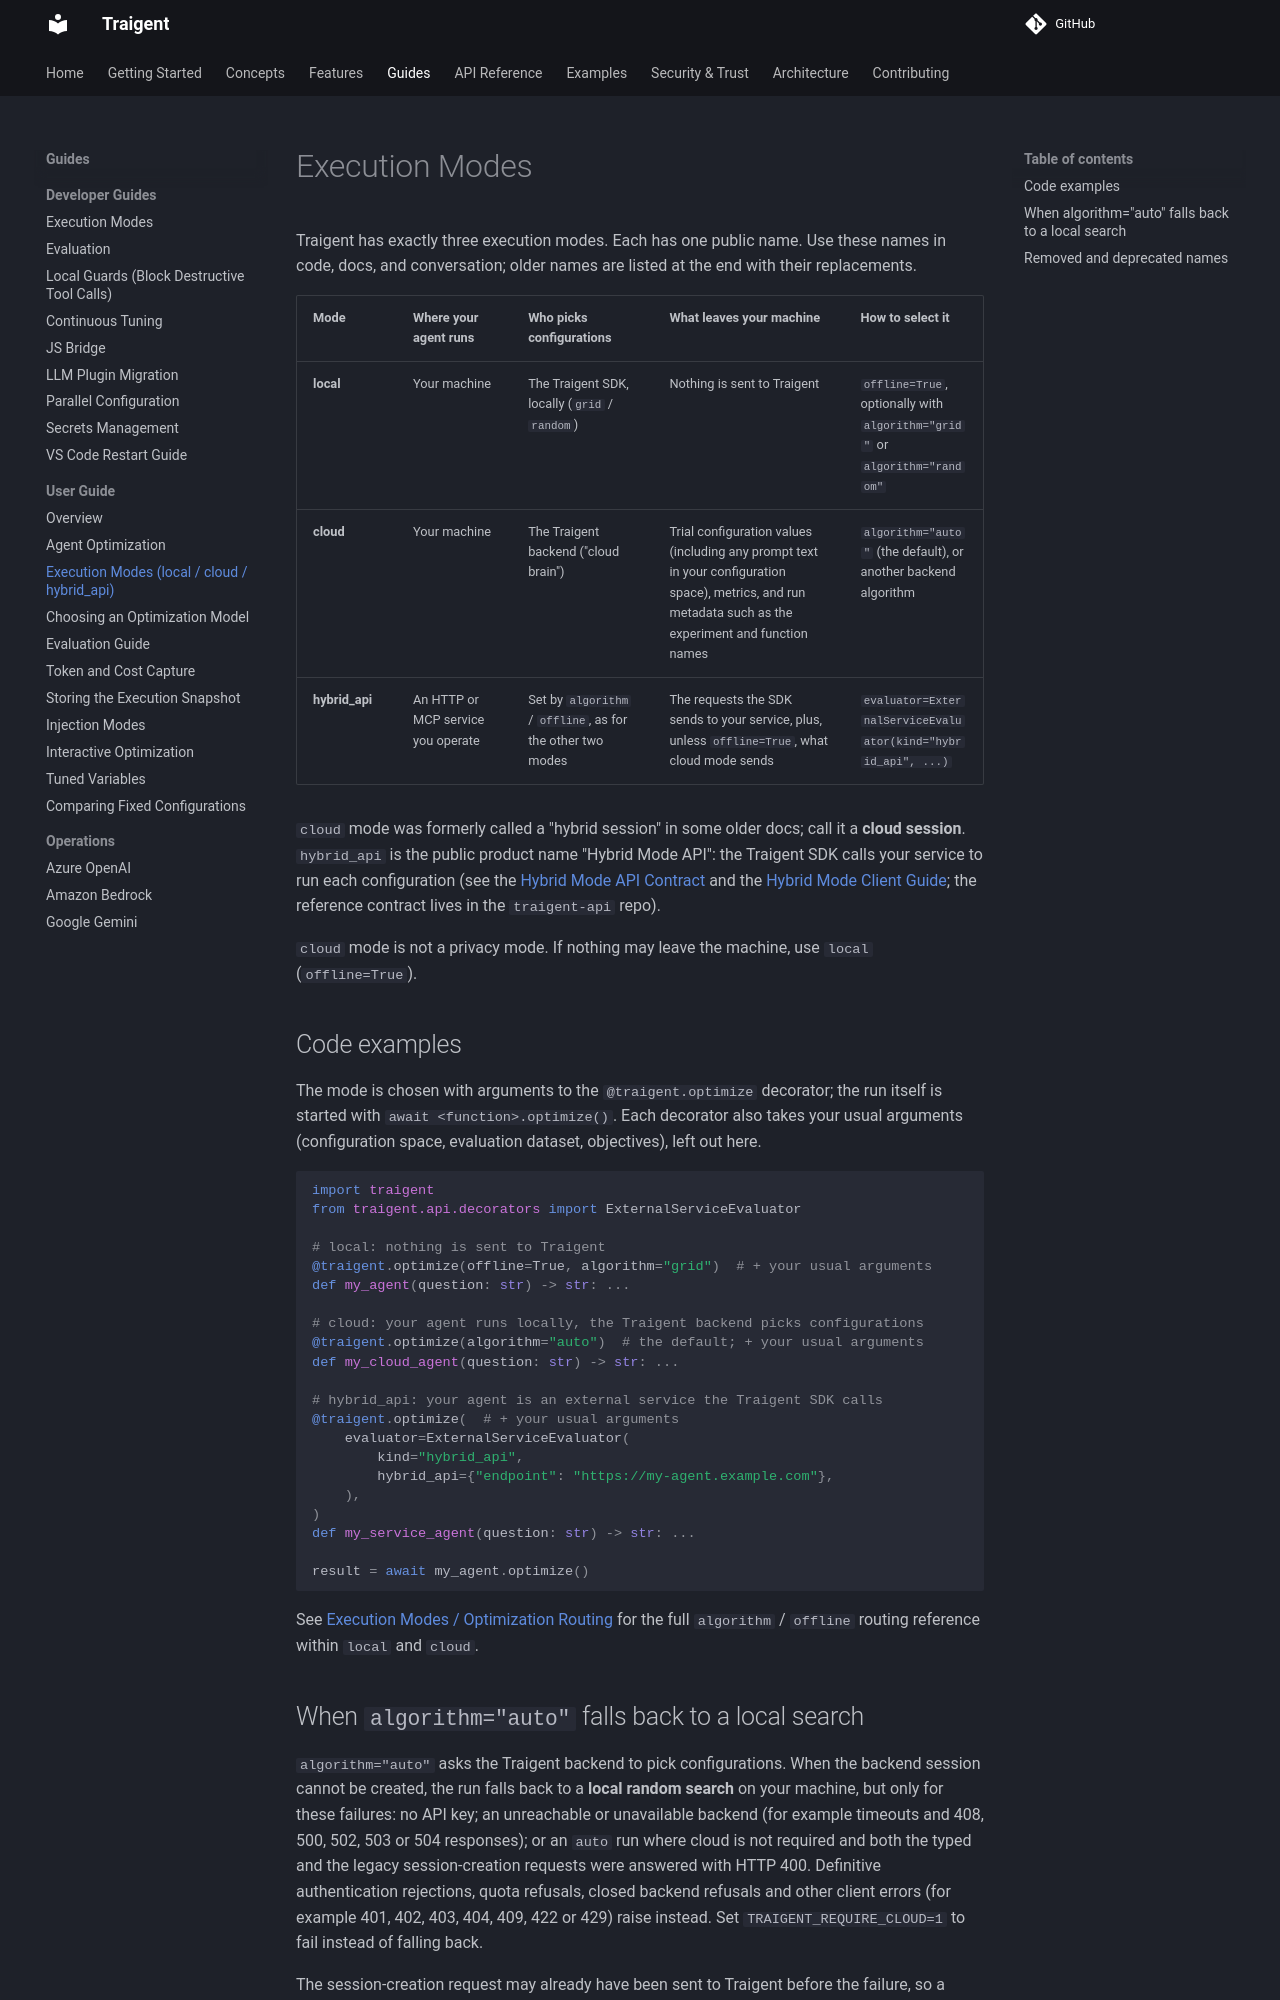

repository: Traigent/Traigent · page: user-guide/execution-modes/index.html · generator: mkdocs

# Execution Modes

Traigent has exactly three execution modes. Each has one public name. Use
these names in code, docs, and conversation; older names are listed at the end
with their replacements.

<!--
Source of truth: traigent/api/decorators.py (`optimize` decorator arguments
`algorithm`, `offline`, `evaluator`; `ExecutionOptions`; `ExternalServiceEvaluator`),
traigent/config/types.py (execution policy resolution, removed/fail-closed
legacy selectors), traigent/hybrid/ (external-service transports).
Re-verify against those files before editing this page. Any statement about
what leaves the machine must be backed by a wire-level witness, not a reading
of the code.
-->

| Mode | Where your agent runs | Who picks configurations | What leaves your machine | How to select it |
| --- | --- | --- | --- | --- |
| **local** | Your machine | The Traigent SDK, locally (`grid` / `random`) | Nothing is sent to Traigent | `offline=True`, optionally with `algorithm="grid"` or `algorithm="random"` |
| **cloud** | Your machine | The Traigent backend ("cloud brain") | Trial configuration values (including any prompt text in your configuration space), metrics, and run metadata such as the experiment and function names | `algorithm="auto"` (the default), or another backend algorithm |
| **hybrid_api** | An HTTP or MCP service you operate | Set by `algorithm` / `offline`, as for the other two modes | The requests the SDK sends to your service, plus, unless `offline=True`, what cloud mode sends | `evaluator=ExternalServiceEvaluator(kind="hybrid_api", ...)` |

`cloud` mode was formerly called a "hybrid session" in some older docs; call
it a **cloud session**. `hybrid_api` is the public product name "Hybrid Mode
API": the Traigent SDK calls your service to run each configuration (see the
[Hybrid Mode API Contract](../hybrid-mode-api-contract.md) and the
[Hybrid Mode Client Guide](../hybrid-mode-client-guide.md); the reference
contract lives in the `traigent-api` repo).

`cloud` mode is not a privacy mode. If nothing may leave the machine, use
`local` (`offline=True`).

## Code examples

The mode is chosen with arguments to the `@traigent.optimize` decorator; the
run itself is started with `await <function>.optimize()`. Each decorator also
takes your usual arguments (configuration space, evaluation dataset,
objectives), left out here.

```python
import traigent
from traigent.api.decorators import ExternalServiceEvaluator

# local: nothing is sent to Traigent
@traigent.optimize(offline=True, algorithm="grid")  # + your usual arguments
def my_agent(question: str) -> str: ...

# cloud: your agent runs locally, the Traigent backend picks configurations
@traigent.optimize(algorithm="auto")  # the default; + your usual arguments
def my_cloud_agent(question: str) -> str: ...

# hybrid_api: your agent is an external service the Traigent SDK calls
@traigent.optimize(  # + your usual arguments
    evaluator=ExternalServiceEvaluator(
        kind="hybrid_api",
        hybrid_api={"endpoint": "https://my-agent.example.com"},
    ),
)
def my_service_agent(question: str) -> str: ...

result = await my_agent.optimize()
```

See [Execution Modes / Optimization Routing](../guides/execution-modes.md) for
the full `algorithm` / `offline` routing reference within `local` and `cloud`.
